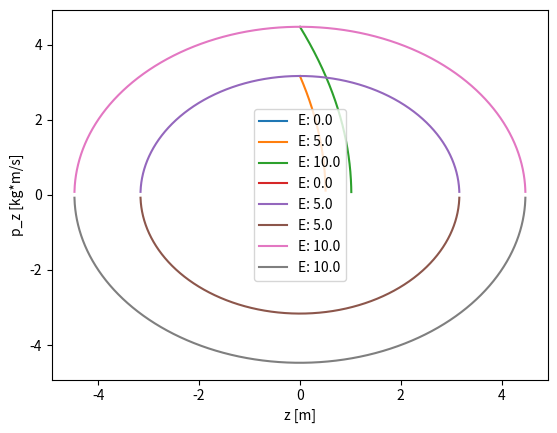

Python code for this plot:
import numpy as np
import matplotlib.pyplot as plt

g = 9.81

def fall_p_z(z, m, E):
    if E < m*g*z:
        return
    return np.sqrt(2*m*(E-m*g*z))

def ozilator_p_z(z, m, E, k):
    if E < 1/2*k*z**2:
        return
    return (np.sqrt((E-1/2*k*z**2)*2*m), -np.sqrt((E-1/2*k*z**2)*2*m))

x_set_1 = np.linspace(0, 10, 10000)
m = 1
y_sets = []
E_set = np.linspace(0, 10, 3)
for E in E_set:
    y_set = []
    for x in x_set_1:
        y_set.append(fall_p_z(x, m, E))
    y_sets.append(y_set)

print("-------Plot of fall_p_z---------")
for i in range(len(y_sets)):
    plt.plot(x_set_1, y_sets[i], label=f"E: {E_set[i]}")
plt.legend()
plt.xlabel('z [m]')
plt.ylabel('p_z [kg*m/s]')
plt.savefig("Blatt10_fall_p_z.png")
plt.show()

print("-------Plot of ozilator_p_z---------")
x_set_1 = np.linspace(-10, 10, 10000)
y_sets_2 = []
x_sets_2 = []
k = 1
for E in E_set:
    y_set = []
    x_set = []
    for x in x_set_1:
        result = ozilator_p_z(x, m, E, k)
        print(result)
        if result == None:
            continue
        elif len(result) > 1:
            print("Yes")
            y_set.append(result)
            x_set.append(x)
        else:
            x_set.append(x)
            y_set.append(ozilator_p_z(x, m, E, k)[0])
    print("---------------")
    print(y_set)
    x_sets_2.append(x_set)
    y_sets_2.append(y_set)

for i in range(len(y_sets_2)):
    plt.plot(x_sets_2[i], y_sets_2[i], label=f"E: {E_set[i]}")
plt.legend()
plt.xlabel('z [m]')
plt.ylabel('p_z [kg*m/s]')
plt.savefig("Blatt10_ozilator_p_z.png")
plt.show()